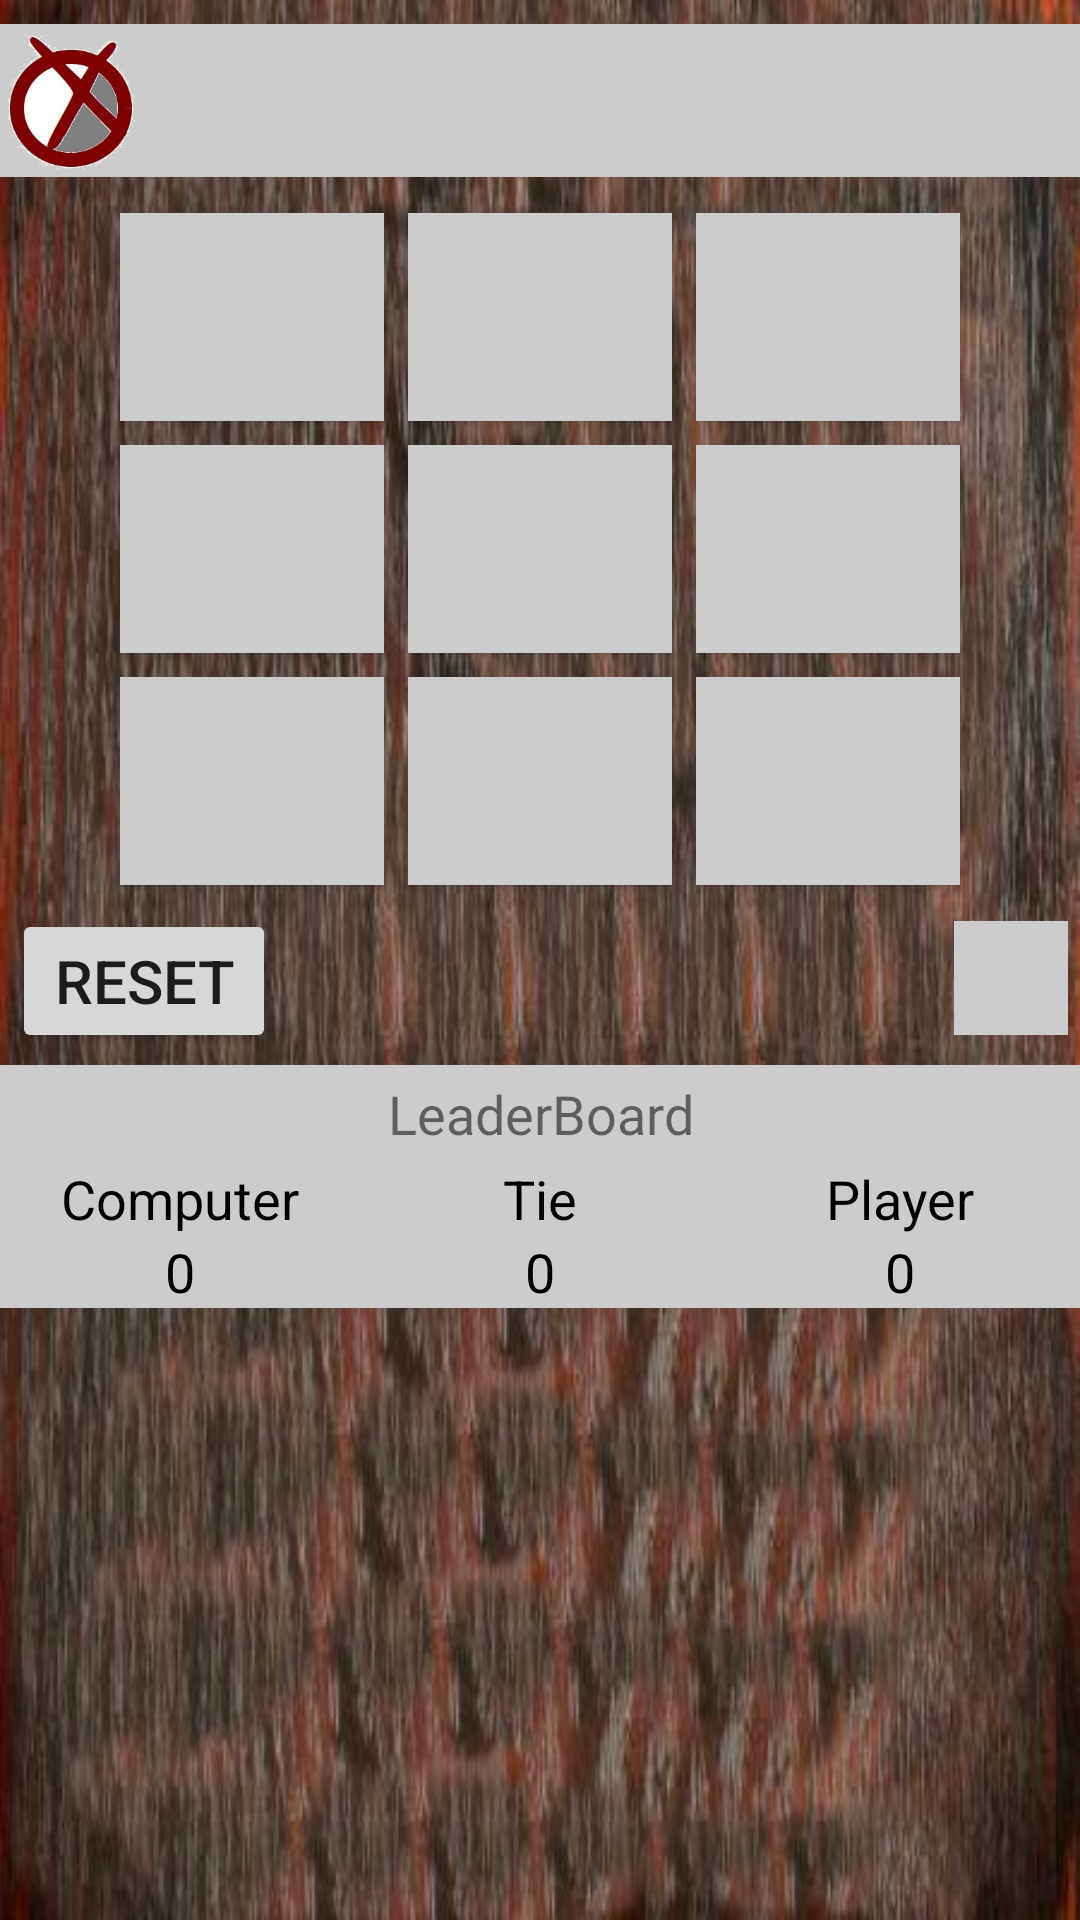

Produce the Android XML layout that renders to this screen, including the resource entries it uses.
<!-- AndroidManifest.xml: application theme AppTheme -->
<!-- res/layout/activity_tic3_players.xml -->
<?xml version="1.0" encoding="utf-8"?>
<ScrollView xmlns:android="http://schemas.android.com/apk/res/android"
    xmlns:tools="http://schemas.android.com/tools"
    android:layout_width="match_parent"
    android:layout_height="match_parent"
    android:background="@drawable/ticback"
    android:orientation="vertical"
    tools:context=".Tic3Players">

    <RelativeLayout
        android:layout_width="match_parent"
        android:layout_height="wrap_content">

        <LinearLayout
            android:id="@+id/row1"
            android:layout_width="match_parent"
            android:layout_height="wrap_content"
            android:layout_below="@id/status"
            android:gravity="center"
            android:orientation="horizontal">

            <Button
                android:id="@+id/btn1"
                style="@style/tic3Btn"
                tools:text="X" />

            <Button
                android:id="@+id/btn2"
                style="@style/tic3Btn"
                tools:text="X" />

            <Button
                android:id="@+id/btn3"
                style="@style/tic3Btn"
                tools:text="X" />

        </LinearLayout>

        <LinearLayout
            android:id="@+id/row2"
            android:layout_width="match_parent"
            android:layout_height="wrap_content"
            android:layout_below="@+id/row1"
            android:gravity="center"
            android:orientation="horizontal">

            <Button
                android:id="@+id/btn4"
                style="@style/tic3Btn"
                tools:text="X" />

            <Button
                android:id="@+id/btn5"
                style="@style/tic3Btn"
                tools:text="X" />

            <Button
                android:id="@+id/btn6"
                style="@style/tic3Btn"
                tools:text="X" />

        </LinearLayout>

        <LinearLayout
            android:id="@+id/row3"
            android:layout_width="match_parent"
            android:layout_height="wrap_content"
            android:layout_below="@+id/row2"
            android:gravity="center"
            android:orientation="horizontal">

            <Button
                android:id="@+id/btn7"
                style="@style/tic3Btn"
                tools:text="X" />

            <Button
                android:id="@+id/btn8"
                style="@style/tic3Btn"
                tools:text="X" />

            <Button
                android:id="@+id/btn9"
                style="@style/tic3Btn"
                tools:text="X" />

        </LinearLayout>

        <TextView
            android:id="@+id/status"
            android:layout_width="match_parent"
            android:layout_height="wrap_content"
            android:layout_alignParentTop="true"
            android:layout_marginBottom="8dp"
            android:layout_marginTop="8dp"
            android:background="@color/btn"
            android:padding="8dp"
            android:textAlignment="center"
            android:textColor="@color/black"
            android:textSize="26sp"
            tools:text="Computer's turn" />

        <ImageView
            android:id="@+id/logo"
            android:layout_width="48dp"
            android:layout_height="48dp"
            android:layout_marginTop="10dp"
            android:contentDescription="@string/logo"
            android:src="@drawable/log" />

        <Button
            android:id="@+id/reset"
            android:layout_width="wrap_content"
            android:layout_height="wrap_content"
            android:layout_below="@+id/row3"
            android:layout_margin="4dp"
            android:text="@string/reset"
            android:textSize="20sp" />

        <ImageButton
            android:id="@+id/sound"
            android:layout_width="38dp"
            android:layout_height="38dp"
            android:layout_alignParentEnd="true"
            android:layout_below="@+id/row3"
            android:layout_marginEnd="4dp"
            android:layout_marginTop="8dp"
            android:background="@color/btn"
            android:contentDescription="@string/mute"
            android:src="@drawable/sound"
            android:textSize="20sp" />

        <TextView
            android:id="@+id/lead"
            android:layout_width="match_parent"
            android:layout_height="wrap_content"
            android:layout_below="@id/reset"
            android:background="#cccccc"
            android:fontFamily="@font/progress"
            android:padding="4dp"
            android:text="@string/leaderboard"
            android:textAlignment="center"
            android:textSize="18sp" />

        <LinearLayout
            android:id="@+id/stat_name"
            android:layout_width="match_parent"
            android:layout_height="wrap_content"
            android:layout_below="@id/lead"
            android:background="#ccc">

            <TextView
                android:id="@+id/player_one"
                android:layout_width="0dp"
                android:layout_height="wrap_content"
                android:layout_weight="1"
                android:text="@string/computer"
                android:textAlignment="center"
                android:textColor="@color/black"
                android:textSize="18sp" />

            <TextView
                android:id="@+id/tie"
                android:layout_width="0dp"
                android:layout_height="wrap_content"
                android:layout_weight="1"
                android:text="@string/tie"
                android:textAlignment="center"
                android:textColor="@color/black"
                android:textSize="18sp" />

            <TextView
                android:id="@+id/player_two"
                android:layout_width="0dp"
                android:layout_height="wrap_content"
                android:layout_weight="1"
                android:text="@string/player"
                android:textAlignment="center"
                android:textColor="@color/black"
                android:textSize="18sp" />
        </LinearLayout>

        <LinearLayout
            android:id="@+id/stat"
            android:layout_width="match_parent"
            android:layout_height="wrap_content"
            android:layout_below="@+id/stat_name"
            android:background="#ccc">

            <TextView
                android:id="@+id/player_one_stat"
                android:layout_width="0dp"
                android:layout_height="wrap_content"
                android:layout_weight="1"
                android:text="@string/_0"
                android:textAlignment="center"
                android:textColor="@color/black"
                android:textSize="18sp" />

            <TextView
                android:id="@+id/tie_stat"
                android:layout_width="0dp"
                android:layout_height="wrap_content"
                android:layout_weight="1"
                android:text="@string/_0"
                android:textAlignment="center"
                android:textColor="@color/black"
                android:textSize="18sp" />

            <TextView
                android:id="@+id/player_two_stat"
                android:layout_width="0dp"
                android:layout_height="wrap_content"
                android:layout_weight="1"
                android:text="@string/_0"
                android:textAlignment="center"
                android:textColor="@color/black"
                android:textSize="18sp" />
        </LinearLayout>

        <ImageButton
            android:id="@+id/clear"
            android:layout_width="50dp"
            android:layout_height="30dp"
            android:layout_alignParentEnd="true"
            android:layout_below="@id/sound"
            android:layout_marginTop="10dp"
            android:background="@color/btn"
            android:contentDescription="@string/clear_image"
            android:src="@drawable/clear" />

        <LinearLayout
            android:id="@+id/notify"
            android:layout_width="match_parent"
            android:layout_height="wrap_content"
            android:layout_marginTop="60dp"
            android:background="@color/white"
            android:orientation="vertical"
            android:padding="16dp"
            android:visibility="gone">

            <TextView
                android:id="@+id/notifyTv"
                android:layout_width="match_parent"
                android:layout_height="wrap_content"
                android:layout_marginBottom="8dp"
                android:textAlignment="center"
                android:textColor="@color/colorPrimary"
                android:textSize="26sp"
                tools:text="Computer's turn" />

            <Button
                android:id="@+id/close"
                android:layout_width="wrap_content"
                android:layout_height="wrap_content"
                android:layout_gravity="center"
                android:text="@string/close" />

        </LinearLayout>

    </RelativeLayout>

</ScrollView>
<!-- resources referenced by this layout -->
<resources>
  <color name="black">#000000</color>
  <color name="btn">#CCCCCC</color>
  <color name="colorPrimary">#4E342E</color>
  <color name="white">#FFFFFF</color>
  <!-- drawable log: png bitmap (drawable, 43553 bytes) -->
  <!-- drawable ticback: jpg bitmap (drawable, 44527 bytes) -->
  <string name="_0">0</string>
  <string name="clear_image">clear image</string>
  <string name="close">Close</string>
  <string name="computer">Computer</string>
  <string name="leaderboard">LeaderBoard</string>
  <string name="logo">Logo</string>
  <string name="mute">mute</string>
  <string name="player">Player</string>
  <string name="reset">reset</string>
  <string name="tie">Tie</string>
  <style name="tic3Btn">
          <item name="android:padding">4dp</item>
          <item name="android:layout_width">wrap_content</item>
          <item name="android:layout_height">wrap_content</item>
          <item name="android:background">#ccc</item>
          <item name="android:textColor">@color/colorPrimary</item>
          <item name="android:textSize">46sp</item>
          <item name="android:layout_margin">4dp</item>
          <item name="android:fontFamily">@font/progress</item>
      </style>
  <style name="AppTheme" parent="Theme.AppCompat.Light.DarkActionBar">
          
          <item name="colorPrimary">@color/colorPrimary</item>
          <item name="colorPrimaryDark">@color/colorPrimaryDark</item>
          <item name="colorAccent">@color/colorAccent</item>
      </style>
  <color name="colorPrimaryDark">#5D4037</color>
  <color name="colorAccent">#FF4081</color>
</resources>
